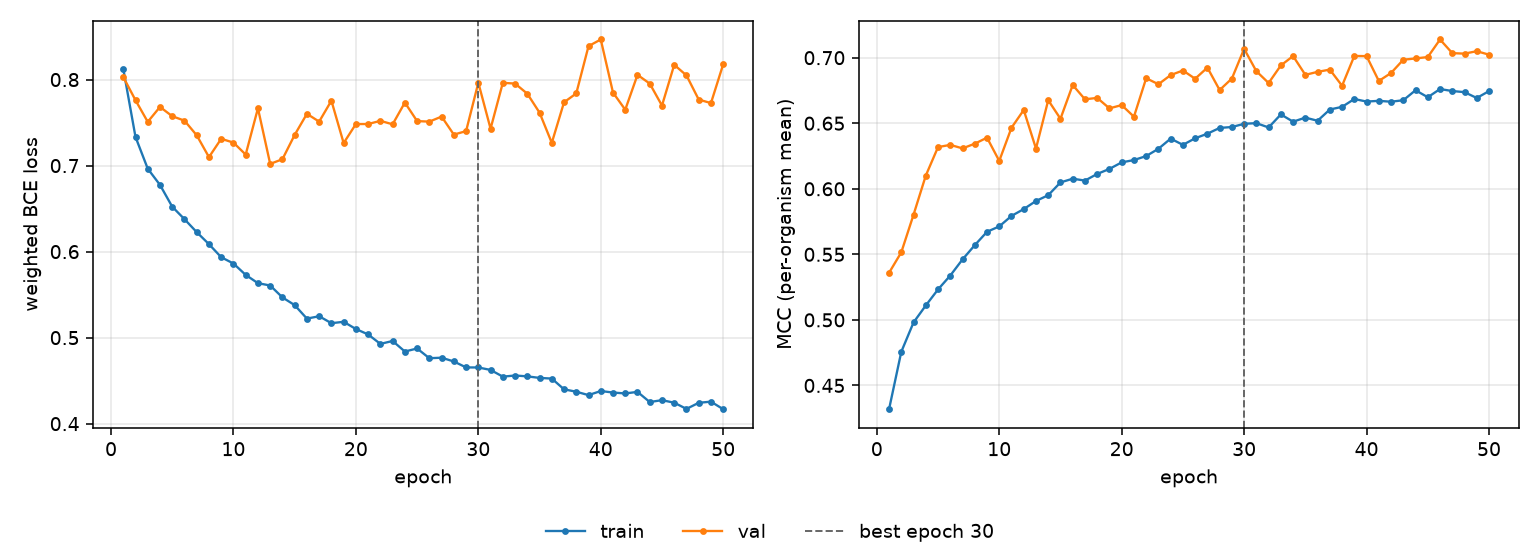

Data behind this chart, as committed beside it:
epoch, tr_loss, vl_loss, tr_mcc, vl_mcc, is_best
1, 0.8127, 0.8031, 0.4319, 0.5359, False
2, 0.7333, 0.776, 0.4757, 0.5515, False
3, 0.6964, 0.7509, 0.4981, 0.5802, False
4, 0.6775, 0.7682, 0.511, 0.61, False
5, 0.6522, 0.7574, 0.5232, 0.6318, False
6, 0.6377, 0.7522, 0.5338, 0.6335, False
7, 0.6226, 0.7352, 0.5461, 0.6308, False
8, 0.6087, 0.7099, 0.557, 0.6344, False
9, 0.5935, 0.7311, 0.5672, 0.639, False
10, 0.5862, 0.7267, 0.5713, 0.6213, False
11, 0.5729, 0.7128, 0.5793, 0.6466, False
12, 0.5633, 0.7666, 0.5845, 0.6601, False
13, 0.5606, 0.702, 0.5907, 0.6307, False
14, 0.5468, 0.7074, 0.5951, 0.6676, False
15, 0.5378, 0.7357, 0.6048, 0.6534, False
16, 0.5221, 0.7602, 0.6077, 0.6791, False
17, 0.5249, 0.7511, 0.6063, 0.6683, False
18, 0.5168, 0.7755, 0.6113, 0.6693, False
19, 0.5184, 0.7262, 0.6152, 0.6613, False
20, 0.51, 0.7483, 0.6201, 0.6638, False
21, 0.5037, 0.7483, 0.6219, 0.655, False
22, 0.4927, 0.752, 0.6249, 0.6843, False
23, 0.4961, 0.748, 0.6305, 0.6797, False
24, 0.4839, 0.7733, 0.6383, 0.6867, False
25, 0.4874, 0.7517, 0.6335, 0.6902, False
26, 0.4761, 0.7511, 0.6385, 0.6839, False
27, 0.4767, 0.757, 0.642, 0.6924, False
28, 0.4723, 0.736, 0.6464, 0.6753, False
29, 0.4654, 0.7401, 0.6471, 0.6841, False
30, 0.4653, 0.7964, 0.6496, 0.7067, True
31, 0.4624, 0.7429, 0.6501, 0.6897, False
32, 0.4546, 0.7962, 0.6468, 0.6807, False
33, 0.456, 0.7953, 0.6567, 0.6941, False
34, 0.455, 0.7836, 0.6512, 0.7012, False
35, 0.4532, 0.7616, 0.6543, 0.6869, False
36, 0.4524, 0.7264, 0.6519, 0.6892, False
37, 0.4399, 0.7736, 0.6605, 0.6909, False
38, 0.4371, 0.7839, 0.6625, 0.6786, False
39, 0.4332, 0.8389, 0.6685, 0.7013, False
40, 0.4379, 0.8466, 0.6665, 0.7012, False
41, 0.4362, 0.7849, 0.6671, 0.6822, False
42, 0.4351, 0.765, 0.6664, 0.6883, False
43, 0.4369, 0.8055, 0.6675, 0.6984, False
44, 0.4251, 0.7953, 0.6752, 0.6994, False
45, 0.4273, 0.7698, 0.6698, 0.7005, False
46, 0.4244, 0.8172, 0.6761, 0.7139, False
47, 0.4171, 0.8048, 0.6746, 0.7035, False
48, 0.4242, 0.7768, 0.6737, 0.7031, False
49, 0.4256, 0.7727, 0.6692, 0.7049, False
50, 0.4168, 0.8178, 0.6745, 0.7023, False
